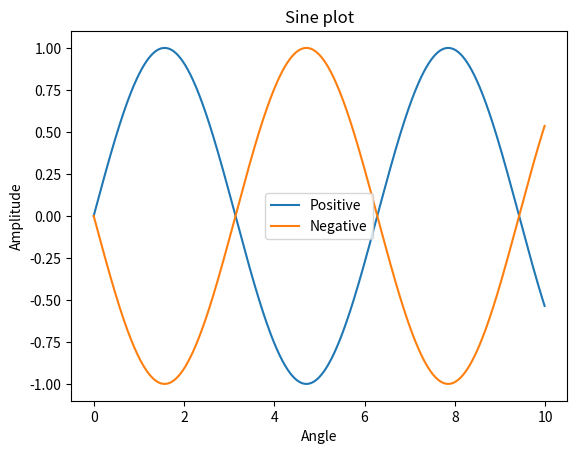
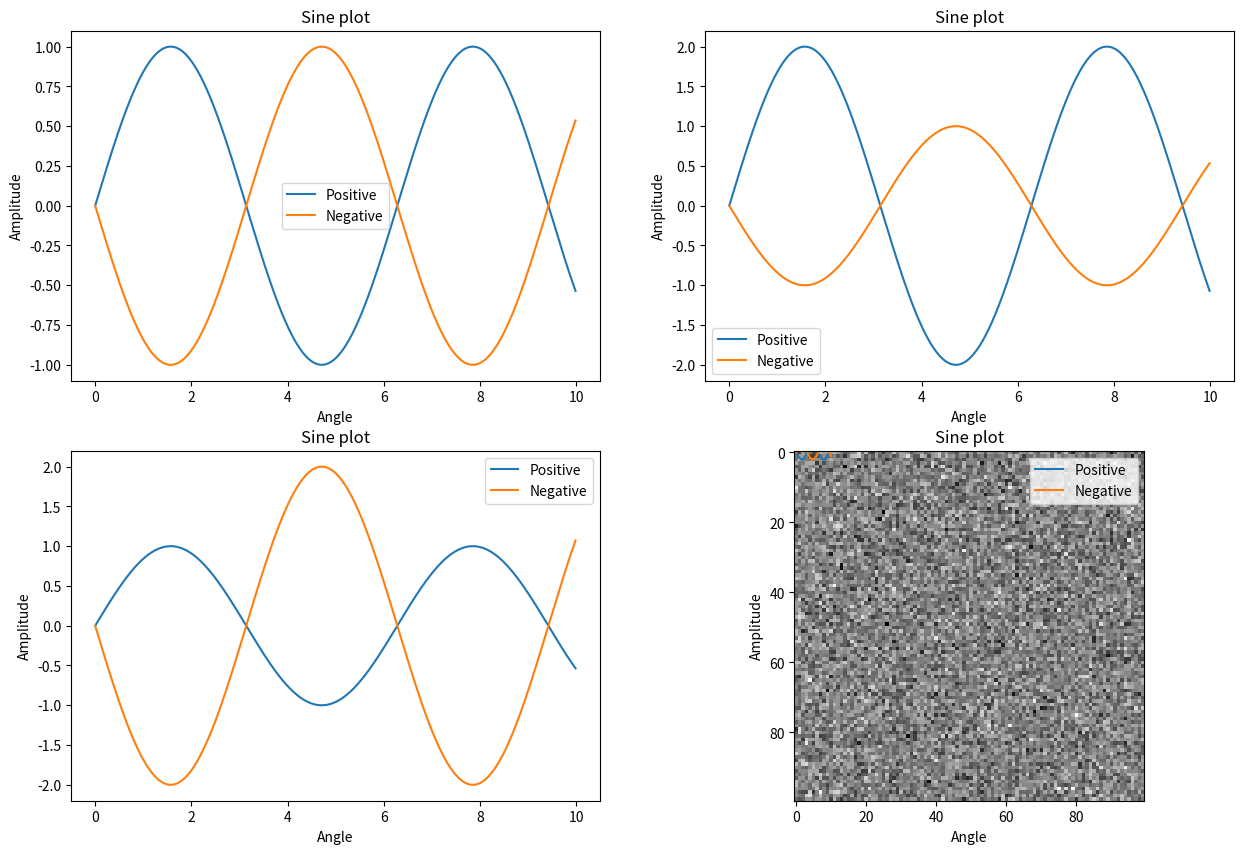

Here is the Python script that generated these plots, in order: (Note: this script raises an exception after producing the figures.)
import numpy as np
import matplotlib.pyplot as plt
from scipy import ndimage
# this line is needed to display the plots and images inline on the notebook
%matplotlib inline 

a=np.array([1,2,3,4])
b=np.array([[1,2,3,4],[5,6,7,8]])

print(a)
print("2D")
print(b)

z=np.zeros([2,3])
o=np.ones([3,2])
print(z)
print(o)

r=np.arange(0,6) 
print(r)
x,y=np.meshgrid(np.arange(-3,5),np.arange(-5,5))
print(x)
print(y)

g=np.random.normal(0,1,[2,3]) # Normal distribution m=0.0, s=1.0
u=np.random.uniform(0,1,[2,3]) # Uniform distribution [0,1]
p=np.random.poisson(3*np.ones([2,3])) # Poisson distribution
print(g)
print(u)
print(p)

b=np.array([[1,2,3,4],[5,6,7,8]])
c=np.array([[2,2,3,3],[8,7,7,8]])
print(c+b)
print(c*b)

# Your code here

x=np.arange(0,10,0.01)
y=np.sin(x)
plt.plot(x,y,x,-y)
plt.title('Sine plot')
plt.xlabel('Angle')
plt.ylabel('Amplitude')
plt.legend({'Positive','Negative'})

x=np.arange(0,10,0.01)
y=np.sin(x)

fig,ax = plt.subplots(2,2,figsize=(15,10)) # with subplots it makes sense to increase the plot area
ax=ax.ravel() # converting 2x2 array to a 1x4 

ax[0].plot(x,y,x,-y)
ax[0].set_title('Sine plot')
ax[0].set_xlabel('Angle')
ax[0].set_ylabel('Amplitude')
ax[0].legend({'Positive','Negative'})

ax[1].plot(x,2*y,x,-y)
ax[1].set_title('Sine plot')
ax[1].set_xlabel('Angle')
ax[1].set_ylabel('Amplitude')
ax[1].legend({'Positive','Negative'})

ax[2].plot(x,y,x,-2*y)
ax[2].set_title('Sine plot')
ax[2].set_xlabel('Angle')
ax[2].set_ylabel('Amplitude')
ax[2].legend({'Positive','Negative'})

ax[3].plot(x,2*y,x,-2*y)
ax[3].set_title('Sine plot')
ax[3].set_xlabel('Angle')
ax[3].set_ylabel('Amplitude')
ax[3].legend({'Positive','Negative'});

img=np.random.normal(0,1,[100,100])
plt.imshow(img, cmap='gray') 
# colormaps can be found on https://matplotlib.org/examples/color/colormaps_reference.html


plt.savefig('random.pdf')

# your code here

# your code here


img1=plt.imread('brick_lo.png')
img2=plt.imread('sand_bilevel.png')
plt.subplot(1,2,1)
plt.imshow(img1)
plt.subplot(1,2,2)
plt.imshow(img2)


def functionname(arg1, arg2) :
    #
    # Do some stuff here with the arguments 
    #
    return result

def rms(x) :
    res=sqrt(np.mean(x**2))
    
    return res

sum = 0.0
for x in np.arange(0,6) :
    sum = sum + x
    
print(sum)

sum = 0.0
for x in [1,2,4,8,16] :
    sum = sum + x
    
print(sum)

a=1
b=2
if (a<b) : # compare something
    print('less') # do this if true
else :
    print('greater') # otherwise this

# you code here 

# your code here

